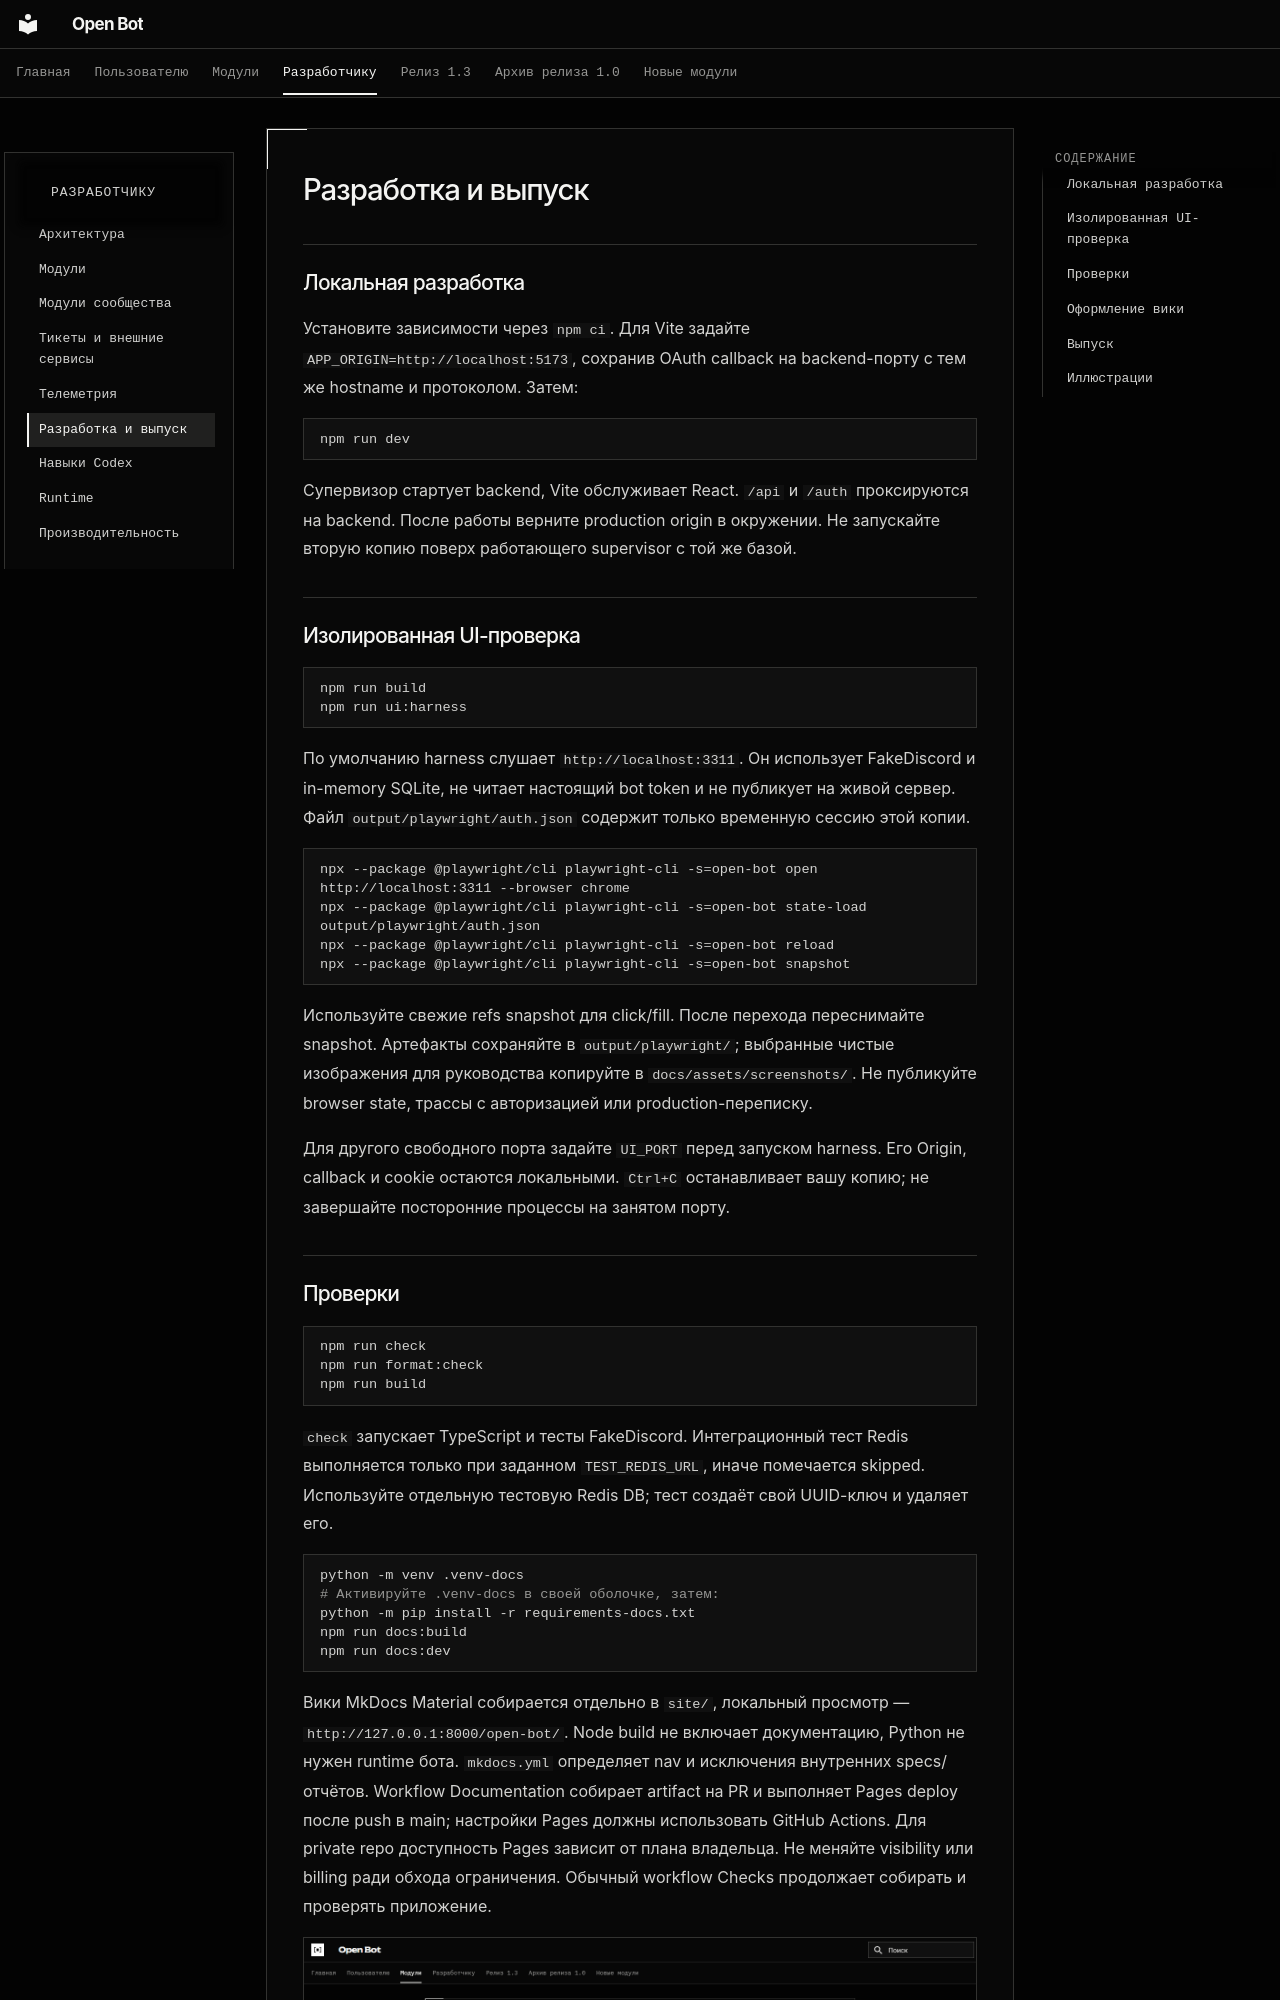

repository: cryals/open-bot · page: developer/workflow/index.html · generator: mkdocs

# Разработка и выпуск

## Локальная разработка

Установите зависимости через `npm ci`. Для Vite задайте `APP_ORIGIN=http://localhost:5173`, сохранив OAuth callback на backend-порту с тем же hostname и протоколом. Затем:

```sh
npm run dev
```

Супервизор стартует backend, Vite обслуживает React. `/api` и `/auth` проксируются на backend. После работы верните production origin в окружении. Не запускайте вторую копию поверх работающего supervisor с той же базой.

## Изолированная UI-проверка

```sh
npm run build
npm run ui:harness
```

По умолчанию harness слушает `http://localhost:3311`. Он использует FakeDiscord и in-memory SQLite, не читает настоящий bot token и не публикует на живой сервер. Файл `output/playwright/auth.json` содержит только временную сессию этой копии.

```sh
npx --package @playwright/cli playwright-cli -s=open-bot open http://localhost:3311 --browser chrome
npx --package @playwright/cli playwright-cli -s=open-bot state-load output/playwright/auth.json
npx --package @playwright/cli playwright-cli -s=open-bot reload
npx --package @playwright/cli playwright-cli -s=open-bot snapshot
```

Используйте свежие refs snapshot для click/fill. После перехода переснимайте snapshot. Артефакты сохраняйте в `output/playwright/`; выбранные чистые изображения для руководства копируйте в `docs/assets/screenshots/`. Не публикуйте browser state, трассы с авторизацией или production-переписку.

Для другого свободного порта задайте `UI_PORT` перед запуском harness. Его Origin, callback и cookie остаются локальными. `Ctrl+C` останавливает вашу копию; не завершайте посторонние процессы на занятом порту.
